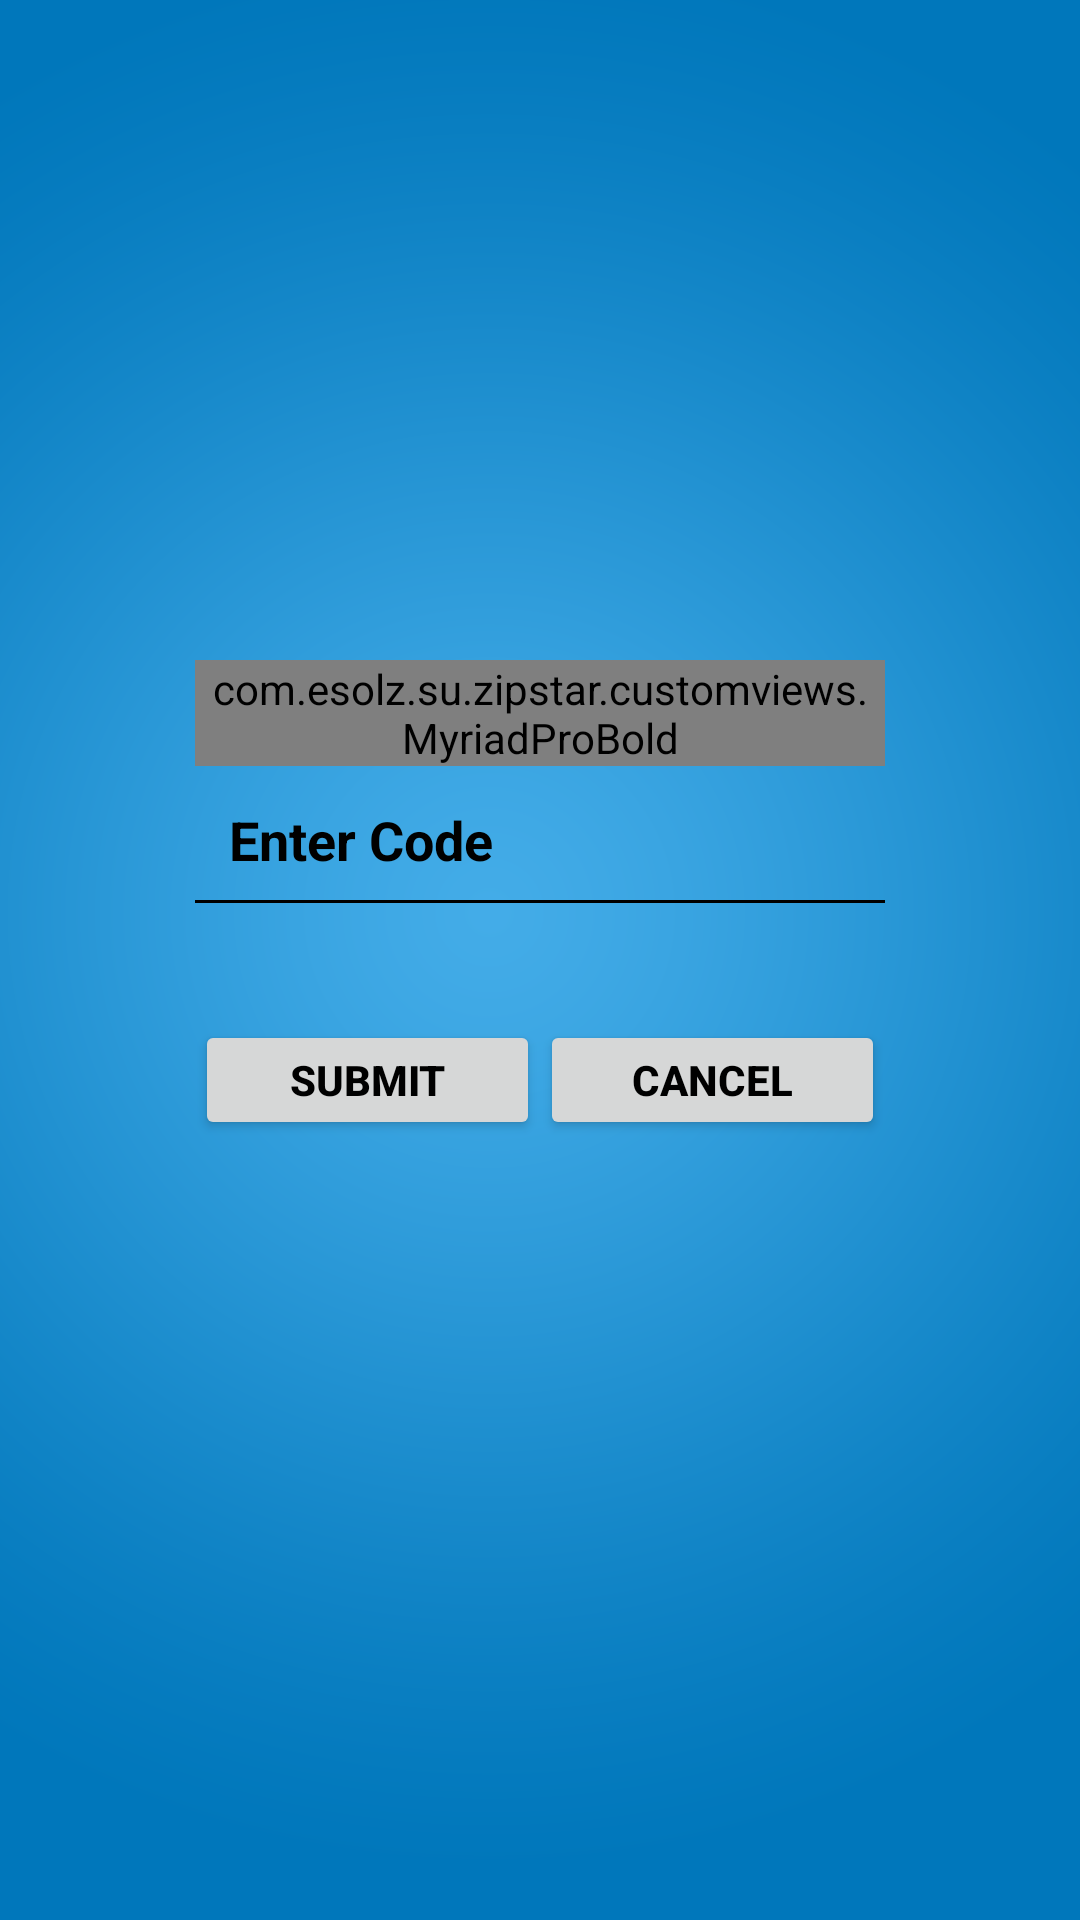

Android layout source for this screen:
<!-- AndroidManifest.xml: application theme AppTheme -->
<!-- res/layout/verifycode.xml -->
<?xml version="1.0" encoding="utf-8"?>
<LinearLayout xmlns:android="http://schemas.android.com/apk/res/android"
    android:layout_width="match_parent"
    android:layout_height="match_parent"
    android:background="@drawable/splash"
    android:orientation="vertical"
    >


    <LinearLayout
        android:layout_width="fill_parent"
        android:layout_height="match_parent"
        android:orientation="vertical"
        android:padding="45dp"
android:gravity="center"
        >


        <LinearLayout
            android:layout_width="fill_parent"
            android:layout_height="200dp"
            android:orientation="vertical"
            android:layout_gravity="center"

            android:weightSum="5"
            android:paddingLeft="20dp"
            android:paddingRight="20dp"
            >


            <LinearLayout
                android:layout_width="fill_parent"
                android:layout_height="0dp"
                android:orientation="vertical"
                android:layout_weight="1"


                >
                <LinearLayout
                    android:layout_width="fill_parent"
                    android:layout_height="40dp"
                    android:orientation="vertical"



                    >
                    <com.esolz.su.zipstar.customviews.MyriadProBold
                        android:layout_width="wrap_content"
                        android:layout_height="wrap_content"
                        android:text="Code Verification"
                        android:textColor="#000000"
                        android:layout_gravity="center"
                        android:textStyle="bold"
                        />
                </LinearLayout>
            </LinearLayout>

            <LinearLayout
                android:layout_width="fill_parent"
                android:layout_height="0dp"
                android:orientation="vertical"
                android:layout_weight="2"
                >
                <LinearLayout
                    android:layout_width="fill_parent"
                    android:layout_height="40dp"
                    android:orientation="horizontal"
                    android:weightSum="10"
                    android:gravity="center"
                    >
                    <EditText
                        android:layout_width="0dp"
                        android:layout_height="40dp"
                        android:hint="Enter Code"
                        android:textColor="#000000"
                        android:textStyle="bold"
                        android:layout_weight="9"
                        android:textColorHint="#000000"
                        android:id="@+id/currentpaswd"
                        android:inputType="textPassword"
                        android:background="#00000000"

                        />
                    
                        
                        
                        
                        
                        
                        

                </LinearLayout>
                <TextView
                    android:layout_width="fill_parent"
                    android:layout_height="1dp"
                    android:background="#000000" />
            </LinearLayout>












            <LinearLayout
                android:layout_width="fill_parent"
                android:layout_height="0dp"
                android:orientation="vertical"
                android:layout_weight="1"
                android:gravity="center"

                >
                <LinearLayout
                    android:layout_width="fill_parent"
                    android:layout_height="40dp"
                    android:orientation="horizontal"
                    android:weightSum="2"
                    >
                    <Button
                        android:layout_width="fill_parent"
                        android:layout_height="fill_parent"
                        android:text="Submit"
                        android:textColor="#000000"
                        android:textStyle="bold"

                        android:layout_weight="1"
                        android:id="@+id/submit" />
                    <Button
                        android:layout_width="fill_parent"
                        android:layout_height="fill_parent"
                        android:text="Cancel"
                        android:textColor="#000000"
                        android:textStyle="bold"

                        android:layout_weight="1"
                        android:id="@+id/cancel"
                        />
                </LinearLayout>
            </LinearLayout>

        </LinearLayout>

    </LinearLayout>







</LinearLayout>
<!-- resources referenced by this layout -->
<resources>
  <!-- drawable splash: png bitmap (drawable-hdpi, 140967 bytes) -->
  <style name="AppTheme" parent="Theme.AppCompat.NoActionBar">
          
  </style>
</resources>
